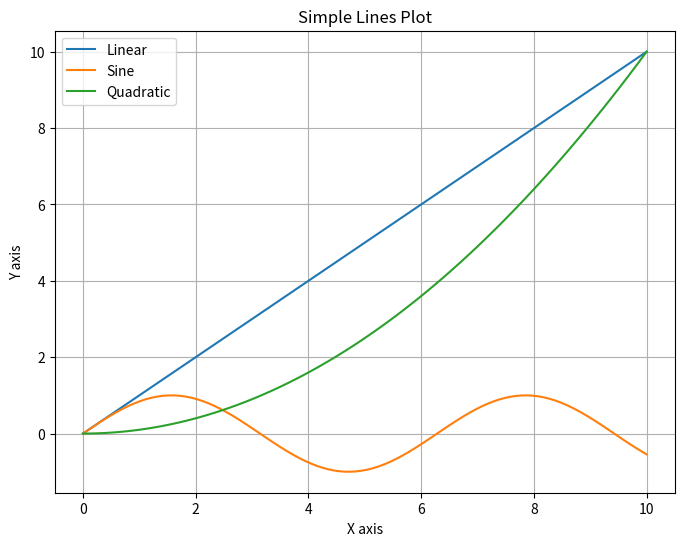

Generate this figure with matplotlib:
import numpy as np

import matplotlib.pyplot as plt

# Create a new figure
plt.figure(figsize=(8, 6))

# Draw some simple lines
x = np.linspace(0, 10, 100)
plt.plot(x, x, label='Linear')  # straight line
plt.plot(x, np.sin(x), label='Sine')  # sine wave
plt.plot(x, x**2/10, label='Quadratic')  # parabola

# Add labels and title
plt.xlabel('X axis')
plt.ylabel('Y axis')
plt.title('Simple Lines Plot')
plt.legend()

# Display the plot
plt.grid(True)
plt.show()